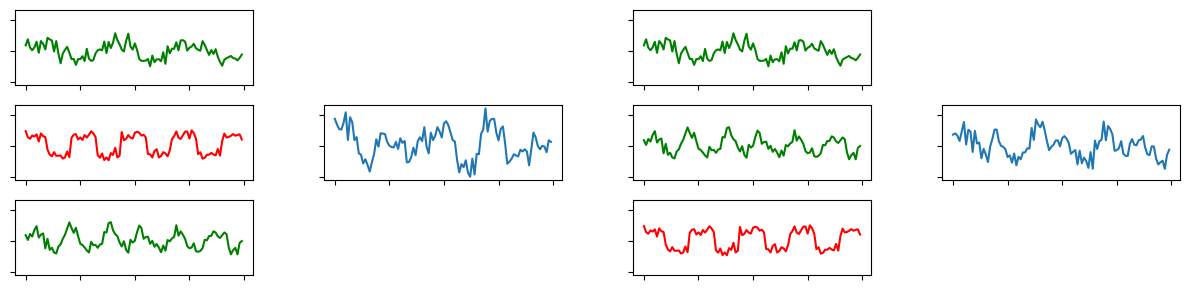

This chart was generated by the following Python code:
from matplotlib.pyplot import figure, show
from numpy import arange, sin, pi
import numpy as np
import matplotlib.pyplot as plt
from scipy import signal
#t = arange(0.0, 1.0, 0.01)
#noise1 = np.random.normal(0, 0.2, 100)
#noise2 = np.random.normal(0, 0.4, 100)
#fig = figure(1)
#
#ax1 = fig.add_subplot(211)
#ax1.plot(t, sin(4*pi*t)+noise1)
#ax1.plot(t, sin(8.7*pi*t+0.2*pi)+noise2, '.')
#ax1.plot(t, sin(8.7*pi*t+0.2*pi)+noise2, 'g-')
#
#ax1.text(0.7, -2.3, r'$\rho = {:.2f}$'.format(np.corrcoef( sin(4*pi*t)+noise1, sin(8.7*pi*t+0.2*pi)+noise2)[1][0]), fontsize=15)
#ax1.set_ylim((-3, 2))
#ax1.set_ylabel('weak correlation')
#
#
#ax2 = fig.add_subplot(212)
#ax2.plot(t, sin(4*pi*t)+noise1)
#ax2.plot(t, sin(4.2*pi*t)+noise2, '.')
#ax2.plot(t, sin(4.2*pi*t)+noise2,  'g-')
#ax2.text(0.7, -2.3, r'$\rho = {:.2f}$'.format(np.corrcoef( sin(4*pi*t)+noise1, sin(4.2*pi*t)+noise2)[1][0]), fontsize=15)
#ax2.set_ylim((-3, 2))
#ax2.set_ylabel('strong correlation')
#l = ax2.set_xlabel('Time (s)')
#
#fig.savefig('corr.png',dpi=300)
#show()



#t = arange(0.0, 1.0, 0.01)
#noise1 = np.random.normal(0, 1.2, 100)
#noise2 = np.random.normal(0, 0.4, 100)
#sign = sin(4*pi*t)+noise1
#artefact = sin(8.7*pi*t+0.2*pi)+noise2+1.2*signal.square(8.7 * pi * t+0.2*pi)
#fig = figure(figsize=(6,6))
#
#ax1 = fig.add_subplot(411)
#ax1.plot(t, sign, 'g')
#
#
#ax1.set_ylim((-8, 6))
#ax1.set_xticklabels([])
#l = ax1.set_ylabel('$B^s(t)$')
#l.set_fontsize('large')
#
#ax2 = fig.add_subplot(412)
#ax2.plot(t,artefact, 'r')
#ax2.set_xticklabels([])
#ax2.set_ylim((-8, 6))
#l = ax2.set_ylabel('$O^s(t)$')
#l.set_fontsize('large')
#
#
#
#
#ax3 = fig.add_subplot(413)
#ax3.plot(t, sign+artefact, 'b')
#ax3.text(0.45, -6.3, r'$SNR_X = {:.2f}$'.format((0.01*sum(sign**2))/(0.01*(sum(artefact**2)))), fontsize=15)
#ax3.set_ylim((-8, 6))
#ax3.set_xticklabels([])
#l = ax3.set_ylabel('$X^s(t)$')
#l.set_fontsize('large')
#
#corr = sign+artefact - 0.9*artefact + noise2
#ax4 = fig.add_subplot(414)
#ax4.plot(t, corr)
#ax4.set_ylim((-8, 6))
#ax4.text(0.45, -6.3, r'$SNR_C = {:.2f}$'.format((0.01*sum(sign**2))/(0.01*(sum((corr-sign)**2)))), fontsize=15)
#l = ax4.set_ylabel('$C^s(t)$')
#l.set_fontsize('large')
#ax1.set_xticklabels([])
#fig.savefig('signals.png',dpi=300)

#l = ax4.set_xlabel('Time (s)')
#show()
#
t = arange(0.0, 1.0, 0.01)
noise1 = np.random.normal(0, 1.5, 100)
noise2 = np.random.normal(0, 0.9, 100)
noise3 = np.random.normal(0,1.5,100)
sign1 = 2.5*sin(6*pi*t)+noise1
sign2 = 2.5*sin(12*pi*t)+noise3
artefact = 3.0*signal.square(8.7 * pi * t+0.2*pi)+noise2

f, axarr = plt.subplots(3, 4, figsize=(12,3),sharex=True, sharey=True)
plt.subplots_adjust(wspace=1.5)
axarr[0, 0].plot(t, sign1,'g')

axarr[2, 0].plot(t, sign2,'g')

axarr[1, 0].plot(t,artefact, 'r')

axarr[0, 1].axis('off')
axarr[2, 1].axis('off')
axarr[0, 3].axis('off')
axarr[2, 3].axis('off')
#axarr[0, 1].set_title('Axis [0,1]')
axarr[1, 1].plot(t, 0.9*sign1+0.8*sign2+1.2*artefact)
axarr[1, 1].set_title('')

axarr[0, 2].plot(t, sign1,'g')

axarr[1, 2].plot(t, sign2,'g')

axarr[2, 2].plot(t,artefact, 'r')
axarr[1, 3].plot(t, sign1+sign2+0.01*artefact)
plt.setp([a.get_xticklabels() for a in axarr[0, :]], visible=False)
plt.setp([a.get_xticklabels() for a in axarr[1, :]], visible=False)
plt.setp([a.get_xticklabels() for a in axarr[2, :]], visible=False)
plt.setp([a.get_yticklabels() for a in axarr[:, 1]], visible=False)
plt.setp([a.get_yticklabels() for a in axarr[:, 0]], visible=False)
plt.setp([a.get_yticklabels() for a in axarr[:, 2]], visible=False)
plt.setp([a.get_yticklabels() for a in axarr[:, 3]], visible=False)
f.tight_layout()
plt.subplots_adjust(wspace=0.3)
f.savefig('mixingunmixing.png',dpi=300)





#t = arange(0.0, 1.0, 0.01)
#noise1 = np.random.normal(0, 2.5, 100)
#noise2 = np.random.normal(0, 0.9, 100)
#noise3 = np.random.normal(0,0.9,100)
#sign1 = 2.5*sin(40*pi*t)+noise1
#sign2 = 2.5*sin(12*pi*t)+noise3
#artefact = 5.0*signal.square(8.7 * pi * t+0.2*pi)+noise2
#
#f, axarr = plt.subplots(2, 4, figsize=(12,2.6),sharex=True, sharey=True)
#
#axarr[0, 0].plot(t, sign1,'g')
#l = axarr[0, 0].set_ylabel('$B^s(t)$')
#l.set_fontsize('large')
#
#axarr[0, 2].axis('off')
#
#axarr[1, 0].plot(t,artefact, 'r')
#l = axarr[1, 0].set_ylabel('$O^s(t)$')
#l.set_fontsize('large')
#axarr[0, 1].axis('off')
#axarr[1,2].axis('off')
#
#axarr[1, 1].plot(t, 0.9*sign1+1.2*artefact)
#l = axarr[1, 1].set_ylabel('$X^s(t)$')
#l.set_fontsize('large')
#axarr[1, 1].set_title('')
#axarr[0, 3].axis('off')
#plt.subplots_adjust(wspace=0.3)
#axarr[1, 3].plot(t, sign1+0.01*artefact+2*noise2)
#l = axarr[1, 3].set_ylabel('$C^s(t)$')
#l.set_fontsize('large')
#plt.setp([a.get_xticklabels() for a in axarr[0, :]], visible=False)
#plt.setp([a.get_xticklabels() for a in axarr[1, :]], visible=False)
##plt.setp([a.get_xticklabels() for a in axarr[2, :]], visible=False)
##plt.setp([a.get_xticklabels() for a in axarr[3, :]], visible=False)
#plt.setp([a.get_yticklabels() for a in axarr[:, 1]], visible=False)
#plt.setp([a.get_yticklabels() for a in axarr[:, 0]], visible=False)
#f.tight_layout()
#f.savefig('simulateddata.png',dpi=300)